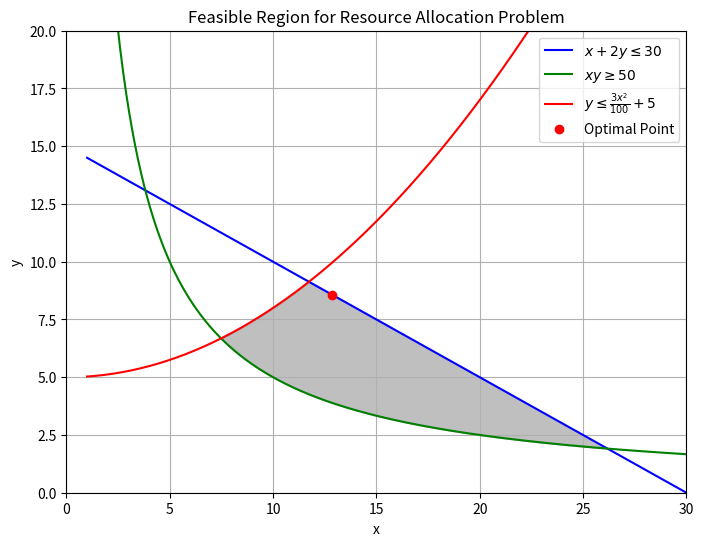

Reproduce this figure in Python.
import matplotlib.pyplot as plt
import numpy as np
from scipy.optimize import minimize
import argparse

def profit(xy):
    x, y = xy
    return -( -x**2 + 4*x*y - 2 * y ** 2)

def constraint1(xy):
    x, y = xy
    return 30 - (x + 2*y)

def constraint2(xy):
    x, y = xy
    return x*y - 50

def constraint3(xy):
    x, y = xy
    return (3 * x**2) / 100 + 5 - y 


# Run the optimization using SLSQP
def optimize_problem(bounds):
    # Initial guess
    initial_guess = [5, 5]

    # Define the constraints for the optimizer
    constraints = [
        {'type': 'ineq', 'fun': constraint1},  # x + 2y <= 30
        {'type': 'ineq', 'fun': constraint2},  # xy >= 50
        {'type': 'ineq', 'fun': constraint3},  # y <= (3x^2)/100 + 5
    ]

    # Run the optimization
    result = minimize(profit, initial_guess, method='SLSQP', bounds=bounds, constraints=constraints)

    return result.x, -result.fun  # return optimal x, y, and the maximum profit


def parse_args():
    parser = argparse.ArgumentParser(description="SLSQP Optimization for Resource Allocation")
    parser.add_argument("--xmin", type=float, default=0, help="Minimum bound for x")
    parser.add_argument("--xmax", type=float, default=30, help="Maximum bound for x")
    parser.add_argument("--ymin", type=float, default=0, help="Minimum bound for y")
    parser.add_argument("--ymax", type=float, default=30, help="Maximum bound for y")
    return parser.parse_args()


def plot_feasible_region():

    args = parse_args()
    bounds = [(args.xmin, args.xmax), (args.ymin, args.ymax)]  

    optimal_values, max_profit = optimize_problem(bounds)

    # Create the lines for the constraints
    x = np.linspace(1, 30, 400)
    y1 = (30 - x) / 2  # x + 2y <= 30
    y2 = 50 / x        # xy >= 50
    y3 = (3 * x**2) / 100 + 5  # y <= (3x^2)/100 + 5

    # Plot the constraints
    plt.figure(figsize=(8, 6))
    plt.plot(x, y1, label=r'$x + 2y \leq 30$', color='blue')
    plt.plot(x, y2, label=r'$xy \geq 50$', color='green')
    plt.plot(x, y3, label=r'$y \leq \frac{3x^2}{100} + 5$', color='red')

    # Fill feasible region
    plt.fill_between(x, np.maximum(y2, np.full_like(x, -np.inf)), np.minimum(y1, y3), where=(y2 <= y3) & (y2 <= y1), color='gray', alpha=0.5)

    # Plot the optimal point
    plt.plot(optimal_values[0], optimal_values[1], 'ro', label='Optimal Point')

    plt.xlim(0, 30)
    plt.ylim(0, 20)

    plt.xlabel('x')
    plt.ylabel('y')
    plt.title('Feasible Region for Resource Allocation Problem')
    plt.legend(loc='upper right')
    plt.grid(True)
    plt.show()


def main():
    # Parse the command-line arguments
    args = parse_args()

    # Set bounds for x and y
    bounds = [(args.xmin, args.xmax), (args.ymin, args.ymax)]

    # Plot the feasible region
    plot_feasible_region()

    # Run the optimization
    optimal_values, max_profit = optimize_problem(bounds)

    # Output the results
    print(f"Optimal x: {optimal_values[0]:.4f}")
    print(f"Optimal y: {optimal_values[1]:.4f}")
    print(f"Maximum Profit: {max_profit:.4f}")

if __name__ == "__main__":
    main()
